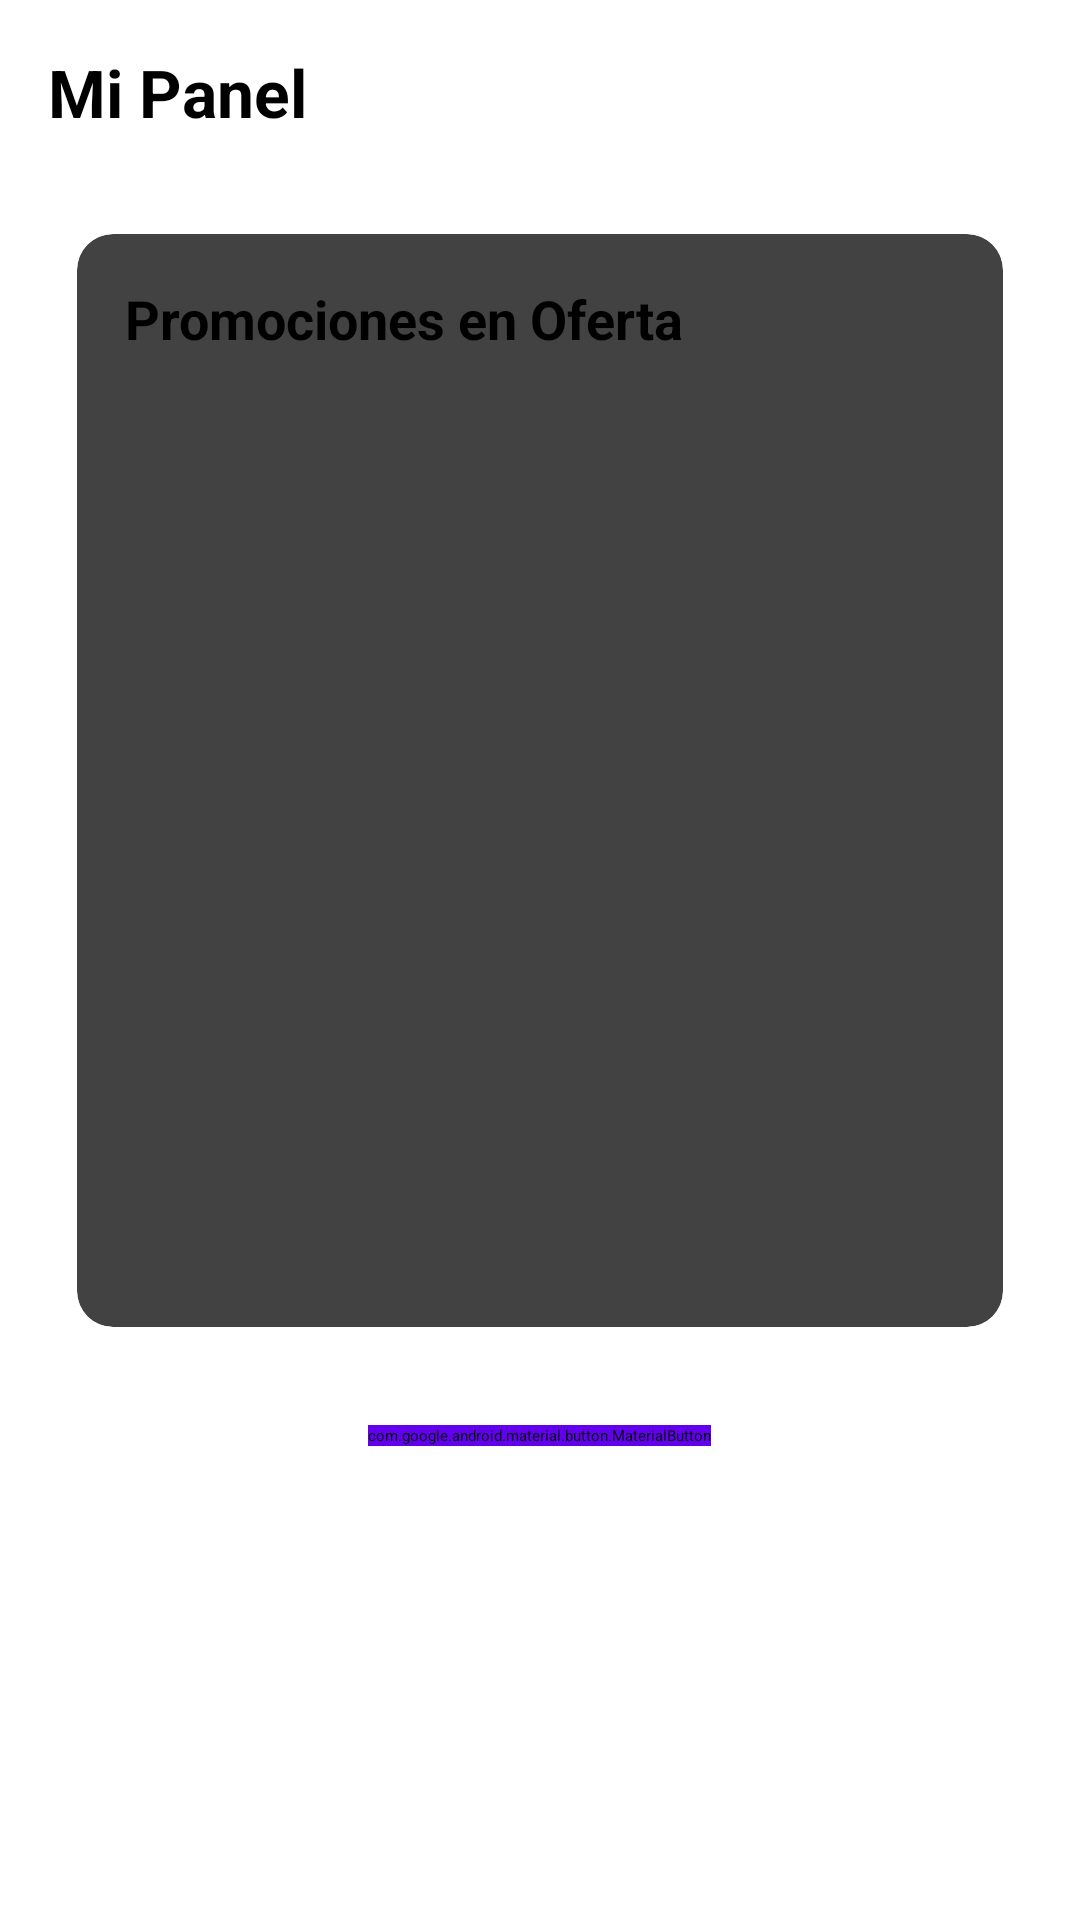

This screen was rendered from an Android layout file. Write that file and the resources it references.
<!-- AndroidManifest.xml: application theme Theme.MyApplication -->
<!-- res/layout/activity_panel_cliente.xml -->
<?xml version="1.0" encoding="utf-8"?>
<ScrollView xmlns:android="http://schemas.android.com/apk/res/android"
    xmlns:app="http://schemas.android.com/apk/res-auto"
    android:layout_width="match_parent"
    android:layout_height="match_parent"
    android:background="@color/white"
    android:fillViewport="true">

    <LinearLayout
        android:layout_width="match_parent"
        android:layout_height="wrap_content"
        android:orientation="vertical"
        android:padding="16dp">

        <TextView
            android:id="@+id/tvTitulo"
            android:layout_width="wrap_content"
            android:layout_height="wrap_content"
            android:text="Mi Panel"
            android:textSize="22sp"
            android:textStyle="bold"
            android:textColor="@color/black"
            android:layout_marginBottom="20dp" />

        
        <androidx.cardview.widget.CardView
            android:id="@+id/cardPromociones"
            android:layout_width="match_parent"
            android:layout_height="wrap_content"
            android:layout_marginBottom="20dp"
            app:cardCornerRadius="12dp"
            app:cardElevation="6dp"
            app:cardUseCompatPadding="true">

            <LinearLayout
                android:layout_width="match_parent"
                android:layout_height="wrap_content"
                android:orientation="vertical"
                android:padding="16dp">

                <TextView
                    android:id="@+id/tvProm"
                    android:layout_width="match_parent"
                    android:layout_height="wrap_content"
                    android:text="Promociones en Oferta"
                    android:textSize="18sp"
                    android:textStyle="bold" />

                <androidx.recyclerview.widget.RecyclerView
                    android:id="@+id/rvPromociones"
                    android:layout_width="match_parent"
                    android:layout_height="300dp"
                    android:layout_marginTop="8dp"
                    android:nestedScrollingEnabled="false" />
            </LinearLayout>
        </androidx.cardview.widget.CardView>

        
        <com.google.android.material.button.MaterialButton
            android:id="@+id/btnIrChat"
            android:layout_width="wrap_content"
            android:layout_height="wrap_content"
            android:layout_gravity="center"
            android:text="Ir al Chat"
            android:textColor="@color/white"
            android:backgroundTint="@color/purple_500"
            app:cornerRadius="10dp" />

    </LinearLayout>
</ScrollView>
<!-- resources referenced by this layout -->
<resources>
  <color name="black">#FF000000</color>
  <color name="purple_500">#6200EE</color>
  <color name="white">#FFFFFFFF</color>
</resources>
